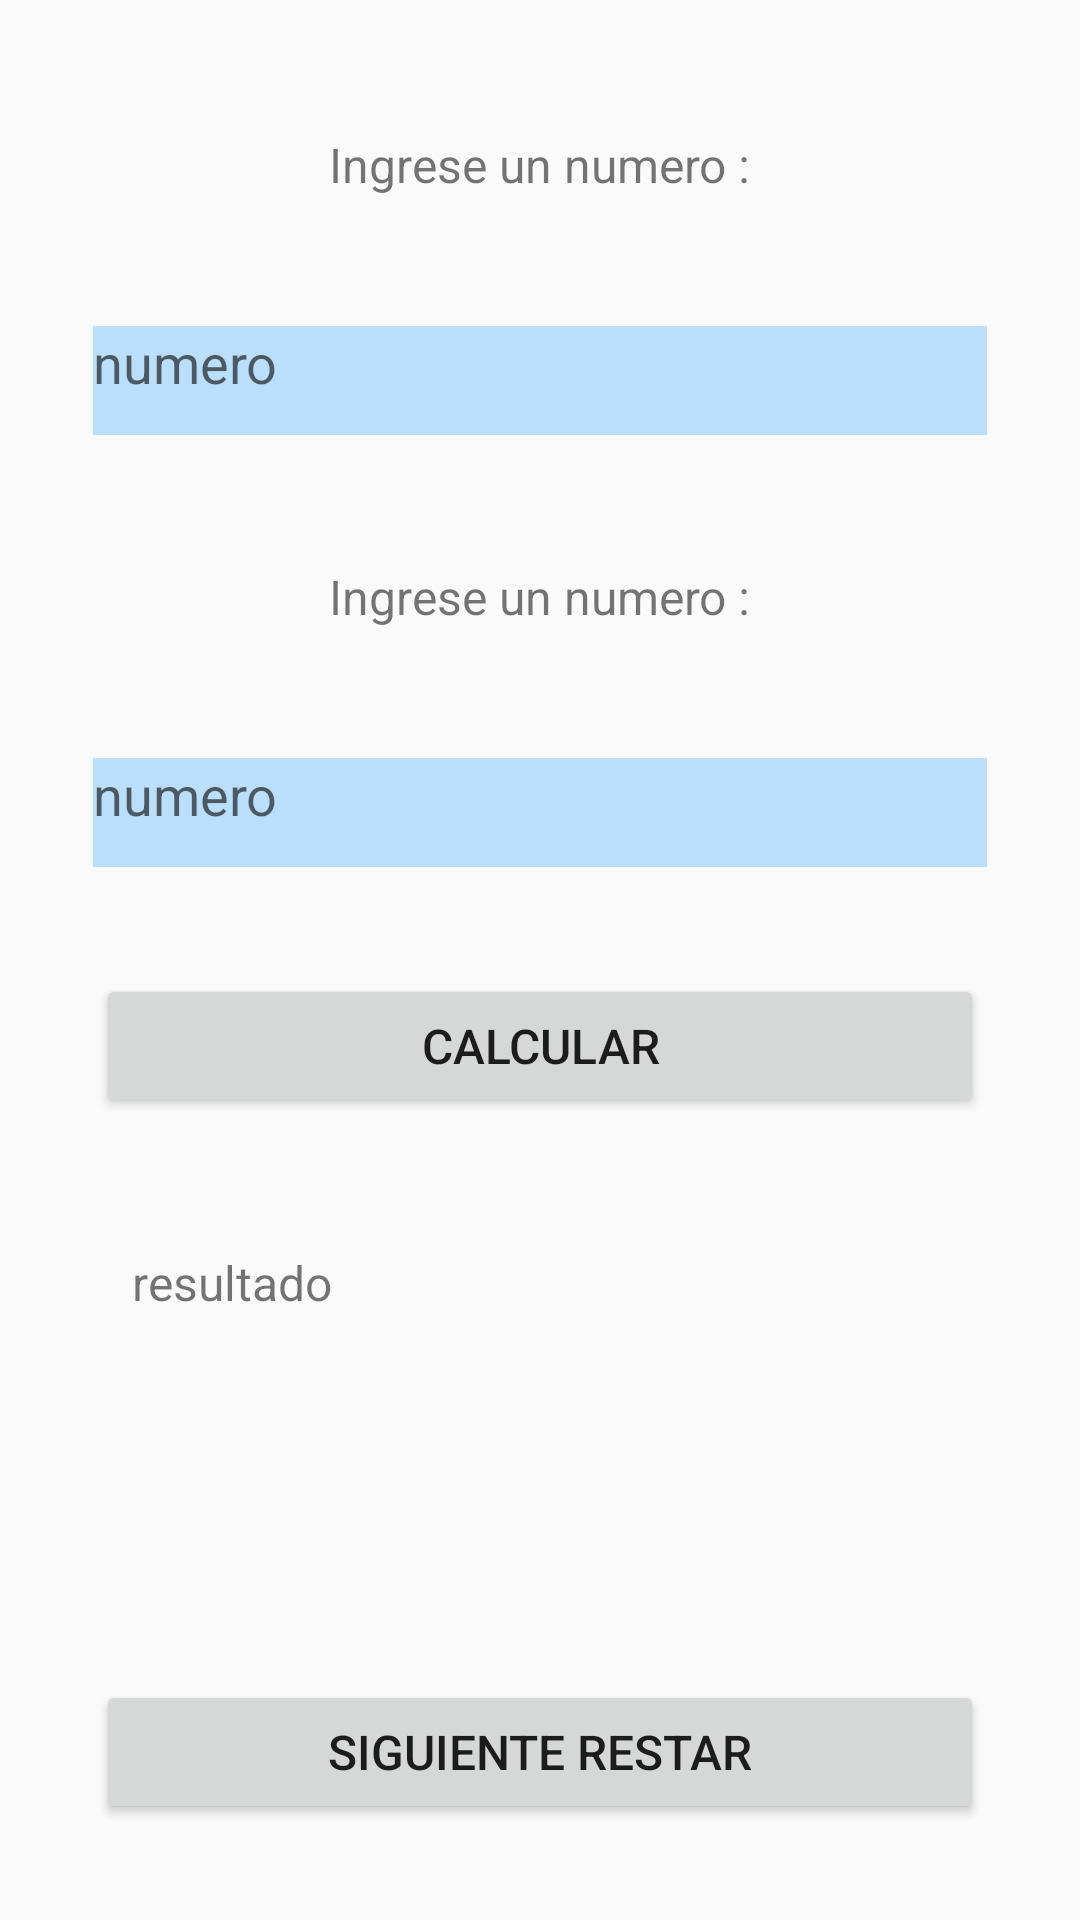

Here is an Android app screen rendered from its layout file. Give the layout XML and the strings, colors and styles it references.
<!-- AndroidManifest.xml: application theme Theme.Examen1_Curay_Jinde -->
<!-- res/layout/activity_main.xml -->
<?xml version="1.0" encoding="utf-8"?>
<GridLayout xmlns:android="http://schemas.android.com/apk/res/android"
    xmlns:app="http://schemas.android.com/apk/res-auto"
    xmlns:tools="http://schemas.android.com/tools"
    android:layout_width="match_parent"
    android:layout_height="wrap_content"
    android:layout_row="10"
    android:columnCount="2"
    android:padding="16dp"
    tools:context=".MainActivity">

    <EditText
        android:id="@+id/editText_cantidad"
        android:layout_width="match_parent"
        android:layout_height="wrap_content"

        android:layout_row="2"
        android:layout_column="0"
        android:layout_gravity="fill_horizontal"
        android:layout_margin="15dp"
        android:background="#BBDEFB"
        android:digits="0123456789.,"
        android:ems="10"
        android:hint="numero"
        android:inputType="textPersonName"
        android:paddingBottom="@dimen/textView_Padding" />

    <TextView
        android:id="@+id/percentTextView"
        android:layout_margin="16dp"
        android:padding="12dp"
        android:layout_row="1"
        android:layout_column="0"
        android:layout_gravity="center_horizontal"
        android:text="Ingrese un numero :"
        android:textSize="16sp"
        />
    <TextView
        android:id="@+id/percentTextVie2"
        android:layout_margin="16dp"
        android:layout_row="4"
        android:layout_column="0"
        android:layout_gravity="center_horizontal"
        android:text="Ingrese un numero :"
        android:textSize="16sp"
        android:padding="12dp"/>

    <EditText
        android:id="@+id/editText_cantidad2"
        android:layout_width="wrap_content"
        android:layout_height="wrap_content"
        android:layout_row="5"
        android:layout_column="0"
        android:layout_gravity="fill_horizontal"
        android:layout_margin="15dp"
        android:background="#BBDEFB"
        android:digits="0123456789.,"

        android:ems="10"
        android:hint="numero"
        android:inputType="textPersonName"

        android:paddingBottom="@dimen/textView_Padding" />

    <Button
        android:id="@+id/button_calcular"
        android:layout_width="wrap_content"
        android:layout_height="wrap_content"
        android:layout_row="7"
        android:layout_column="0"
        android:layout_gravity="fill_horizontal"
        android:layout_margin="16dp"
        android:elevation="@dimen/elevation"
        android:gravity="center"
        android:onClick="calcularSuma"
        android:padding="12dp"
        android:paddingBottom="@dimen/textView_Padding"
        android:text="Calcular"
        android:textSize="16sp" />

    <Button
        android:id="@+id/button_siguiente"
        android:layout_width="wrap_content"
        android:layout_height="wrap_content"
        android:layout_row="10"
        android:layout_column="0"
        android:layout_gravity="fill_horizontal"
        android:layout_margin="16dp"
        android:elevation="@dimen/elevation"
        android:gravity="center"
        android:onClick="onClick"
        android:padding="12dp"
        android:paddingBottom="@dimen/textView_Padding"
        android:text="Siguiente Restar"
        android:textSize="16sp" />

    <TextView
        android:id="@+id/text_resultado"
        android:layout_row="8"
        android:layout_column="0"
        android:layout_gravity="fill_horizontal"
        android:layout_margin="16dp"
        android:padding="12dp"
        android:text="resultado"

        android:textSize="16sp" />

    <TextView
        android:id="@+id/textView_resultado"
        android:layout_gravity="fill_horizontal"
        android:layout_margin="16dp"
        android:layout_row="9"
        android:layout_column="0"
        android:textSize="16sp"


        android:padding="12dp"/>


</GridLayout>
<!-- resources referenced by this layout -->
<resources>
  <dimen name="elevation">4dp</dimen>
  <dimen name="textView_Padding">12dp</dimen>
  <style name="Theme.Examen1_Curay_Jinde" parent="Theme.AppCompat.Light.DarkActionBar">
          
          <item name="colorPrimary">@color/purple_500</item>
          <item name="colorPrimaryDark">@color/purple_700</item>
          <item name="colorAccent">@color/teal_200</item>
          
      </style>
  <!-- not gathered from this repository: default colours our renderer supplied (Android Studio template values) -->
  <color name="purple_500">#FF6200EE</color>
  <color name="purple_700">#FF3700B3</color>
  <color name="teal_200">#FF03DAC5</color>
</resources>
